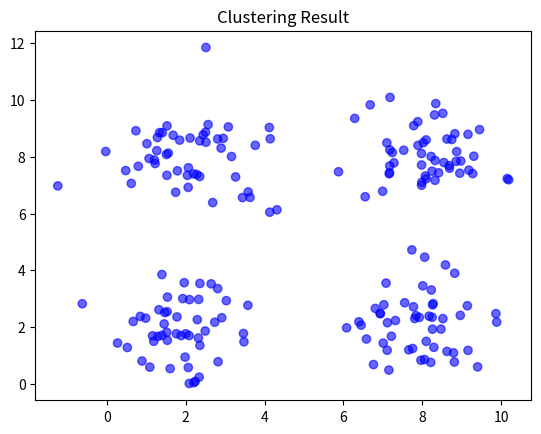

This chart was generated by the following Python code:
import numpy as np
import matplotlib.pyplot as plt

np.random.seed(42)
group1=np.random.randn(50,2)+[2,2]
group2=np.random.randn(50,2)+[8,2]
group3=np.random.randn(50,2)+[2,8]
group4=np.random.randn(50,2)+[8,8]

dataset=np.vstack([group1,group2,group3,group4])
print(f"the number is {len(dataset)}")

def show_cluster(dataset,cluster,centroids=None):
    colors=np.array(['blue','red','green','purple'])
    plt.scatter(dataset[:,0],dataset[:,1],
               color=colors[cluster%len(colors)],
               alpha=0.6)
    if centroids is not None:
        k=len(centroids)
        plt.scatter(centroids[:,0],centroids[:,1],
                    color=colors[:K],
                    marker="X",edgecolors='black')
    plt.title("Clustering Result")
    plt.show()

def random_init(dataset,K):
    idx=np.random.choice(np.arange(len(dataset)),
                         size=K,
                         replace=False)
    return dataset[idx]

def Kmeans(dataset,K,init_cent):
    centroids=init_cent(dataset,K)
    cluster = np.zeros(len(dataset), dtype=int)
    changed = True
    itr = 0

if __name__=="__main__":
    show_cluster(dataset, np.zeros(len(dataset), dtype=int))
    centroids = random_init(dataset, 4)
    print("初始中心点：\n", centroids)